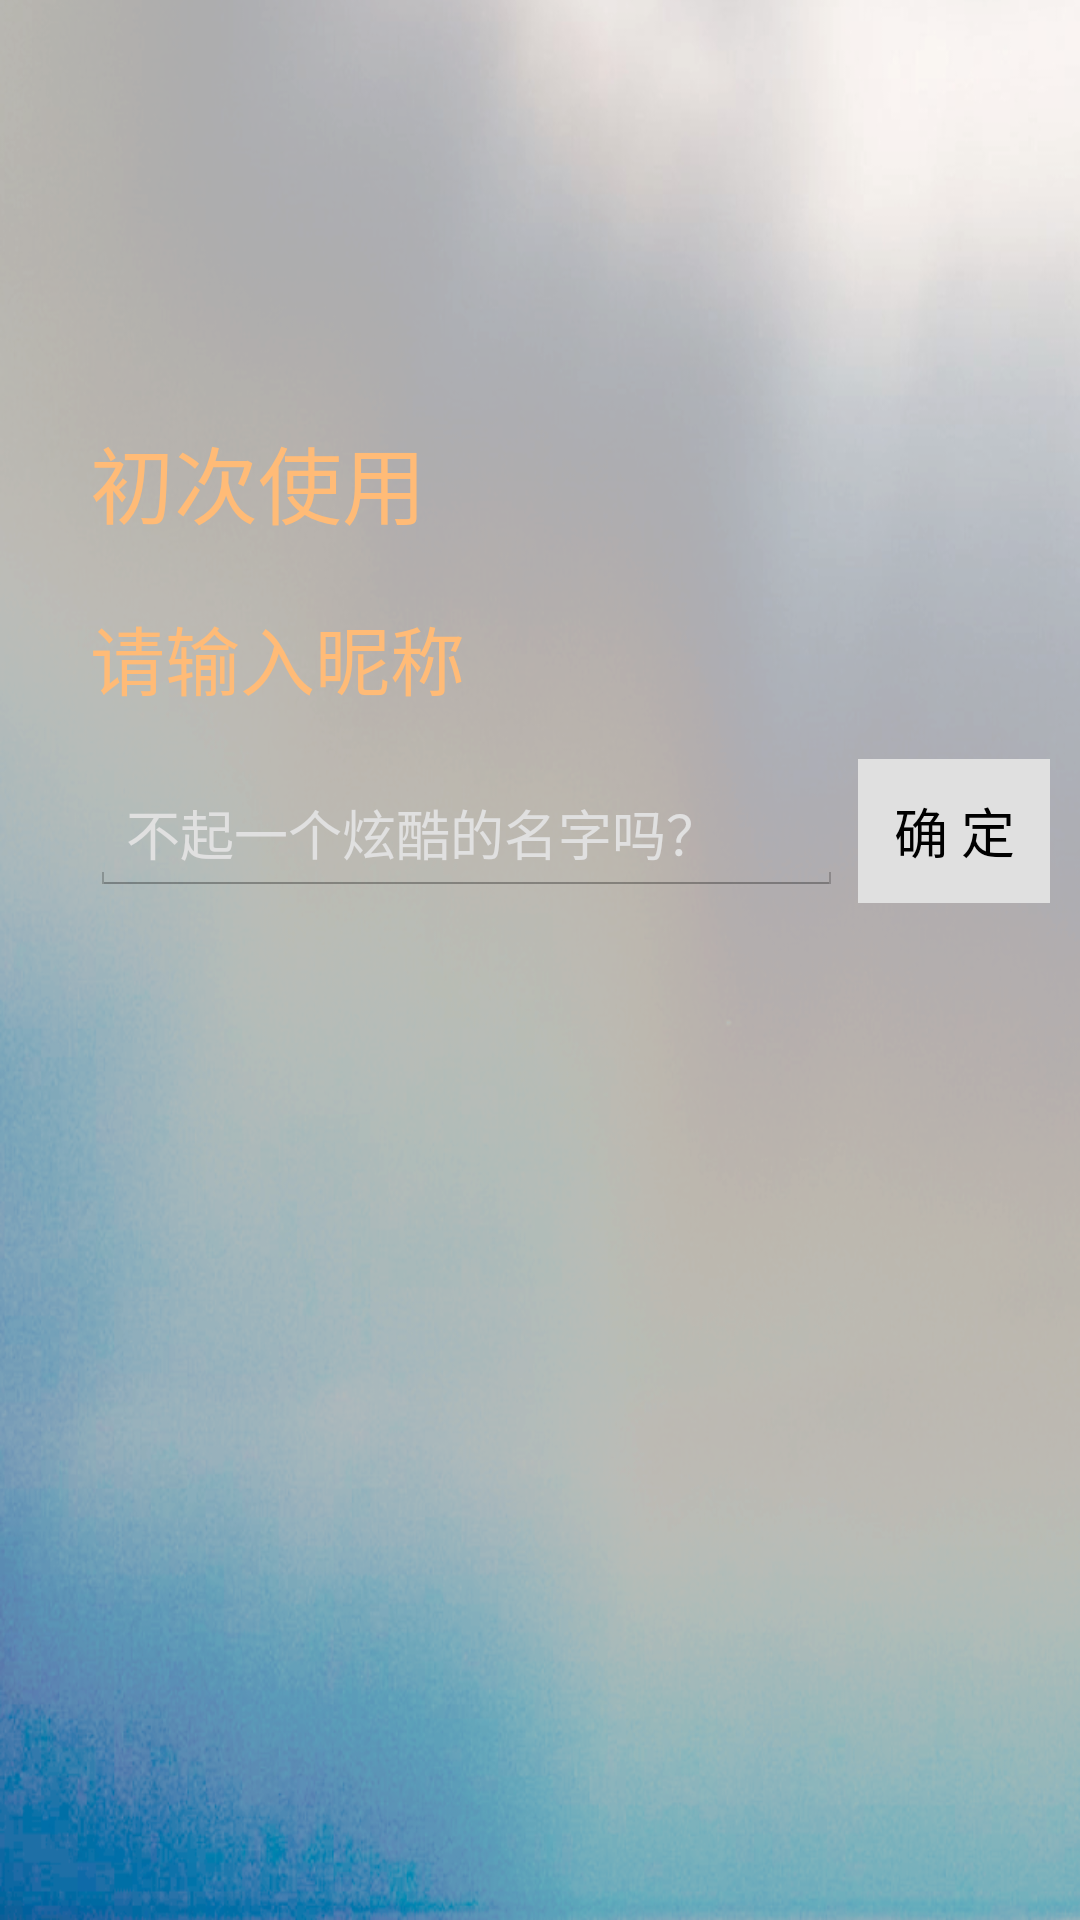

Write the Android layout XML for this screen, with the resource values it uses.
<!-- AndroidManifest.xml: application theme AppTheme -->
<!-- res/layout/activity_new_user.xml -->
<RelativeLayout xmlns:android="http://schemas.android.com/apk/res/android"
    xmlns:tools="http://schemas.android.com/tools"
    android:layout_width="match_parent"
    android:layout_height="match_parent"
    android:background="@drawable/bg2"
    tools:context="com.example.circle.NewUserActivity" >

    <TextView
        android:id="@+id/textView1"
        android:layout_width="wrap_content"
        android:layout_height="wrap_content"
        android:layout_alignParentLeft="true"
        android:layout_alignParentTop="true"
        android:layout_marginLeft="30dp"
        android:layout_marginTop="140dp"
        android:textColor="#ffbb77"
        android:textSize="28sp"
        android:text="@string/first_use" />

    <TextView
        android:id="@+id/textView2"
        android:layout_width="wrap_content"
        android:layout_height="wrap_content"
        android:layout_below="@id/textView1"
        android:layout_alignLeft="@+id/textView1"
        android:layout_marginTop="20dp"
        android:text="@string/name_label"
        android:textColor="#ffbb77"
        android:textSize="25sp" />

    <EditText
        android:id="@+id/editText1"
        android:layout_width="wrap_content"
        android:layout_height="wrap_content"
        android:layout_alignLeft="@+id/textView1"
        android:layout_below="@+id/textView2"
        android:layout_marginTop="20dp"
        android:layout_toLeftOf="@+id/button1"
        android:ems="10"
        android:textSize="18sp"
        android:textColor="#e0e0e0"
        android:textColorHint="#e0e0e0"
        android:hint="@string/name_hint" />

    <Button
        android:id="@+id/button1"
        android:layout_width="wrap_content"
        android:layout_height="wrap_content"
        android:layout_alignBaseline="@+id/editText1"
        android:layout_alignBottom="@+id/editText1"
        android:layout_alignParentRight="true"
        android:layout_marginLeft="5dp"
        android:layout_marginRight="10dp"
        android:background="#e0e0e0"
        android:text="@string/OK" 
        android:onClick="CreateName"/>

</RelativeLayout>
<!-- resources referenced by this layout -->
<resources>
  <!-- drawable bg2: png bitmap (drawable-hdpi, 431991 bytes) -->
  <string name="OK">确 定</string>
  <string name="first_use">初次使用</string>
  <string name="name_hint">不起一个炫酷的名字吗？</string>
  <string name="name_label">请输入昵称</string>
  <style name="AppTheme" parent="android:Theme.Holo.Light.DarkActionBar">
          
      </style>
</resources>
